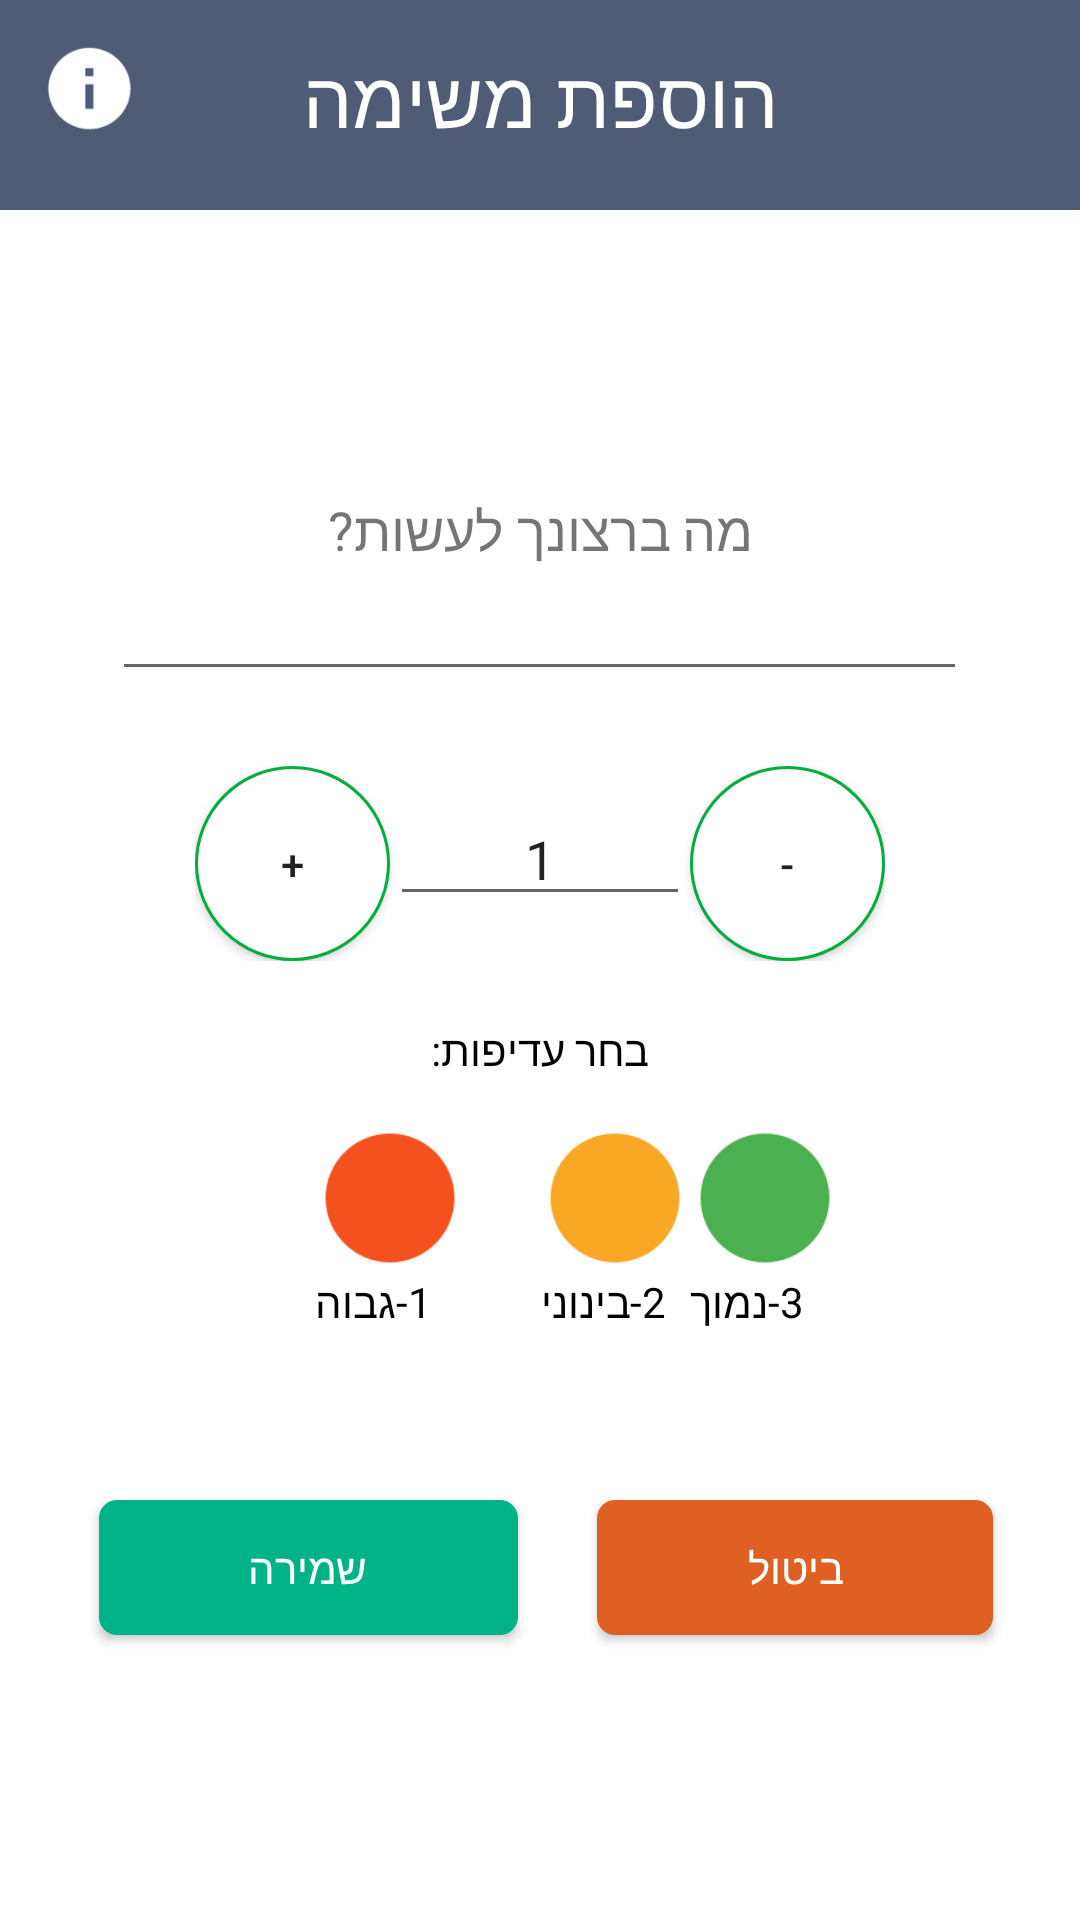

Reconstruct the res/layout file that produces this screen, plus the resources it refers to.
<!-- AndroidManifest.xml: application theme AppThemeNoBar -->
<!-- res/layout/activity_add_to_do.xml -->
<?xml version="1.0" encoding="utf-8"?>
<RelativeLayout xmlns:android="http://schemas.android.com/apk/res/android"
    xmlns:app="http://schemas.android.com/apk/res-auto"
    xmlns:tools="http://schemas.android.com/tools"
    android:id="@+id/activity_add_to_do"
    android:layout_width="match_parent"
    android:layout_height="match_parent"
    android:background="#FFFFFF"
    tools:context="com.example.user.myd.AddToDo">

    <LinearLayout
        android:layout_width="match_parent"
        android:layout_height="70dp"
        android:layout_centerHorizontal="true"
        android:background="@color/colorGray"
        android:orientation="vertical"
        android:textAlignment="center" />

    <TextView
        android:id="@+id/textAddTask"
        android:layout_width="match_parent"
        android:layout_height="wrap_content"
        android:layout_alignParentLeft="true"
        android:layout_alignParentStart="true"
        android:layout_marginBottom="19dp"
        android:padding="15dp"
        android:text="@string/new_task_title"
        android:textAlignment="center"
        android:textColor="@android:color/white"
        android:textSize="26sp" />

    <LinearLayout
        android:layout_width="match_parent"
        android:layout_height="400dp"
        android:layout_alignParentLeft="true"
        android:layout_alignParentStart="true"
        android:layout_below="@+id/textAddTask"
        android:orientation="vertical"
        android:weightSum="1">

        <TextView
            android:layout_width="match_parent"
            android:layout_height="wrap_content"
            android:gravity="center"
            android:layout_marginTop="80dp"
            android:ems="10"
            android:text="@string/to_do_task"
            android:textSize="18sp" />

        <EditText
            android:id="@+id/etAddTask"
            android:layout_width="285dp"
            android:layout_height="wrap_content"
            android:layout_gravity="center"
            android:ems="10"
            android:inputType="text"
            android:lines="1"
            android:maxLines="1"
            android:textAlignment="center" />


        <LinearLayout
            android:layout_width="wrap_content"
            android:layout_height="wrap_content"
            android:layout_gravity="center"
            android:layout_marginTop="25dp"
            android:orientation="horizontal">

            <Button
                android:id="@+id/button_plus"
                android:layout_width="@dimen/circle_size"
                android:layout_height="@dimen/circle_size"
                android:background="@drawable/button_plus_minus"
                android:text="@string/plus_counter" />


            <EditText
                android:id="@+id/et_todo_pr"
                android:layout_width="100dp"
                android:layout_height="wrap_content"
                android:gravity="center"
                android:inputType="number"
                android:text="1"></EditText>

            <Button
                android:id="@+id/button_minus"
                android:layout_width="@dimen/circle_size"
                android:layout_height="@dimen/circle_size"
                android:background="@drawable/button_plus_minus"
                android:text="@string/minus_counter" />

        </LinearLayout>
        <TextView
            android:id="@+id/tv_pTodo"
            android:layout_width="match_parent"
            android:layout_height="wrap_content"
            android:layout_gravity="center"
            android:layout_marginTop="20dp"
            android:ems="10"
            android:gravity="center"
            android:text="@string/todo_proirity"
            android:textColor="#000000" />


        <LinearLayout
            android:layout_width="wrap_content"
            android:layout_height="wrap_content"
            android:layout_gravity="center"
            android:layout_marginTop="15dp"
            android:orientation="horizontal">

            <LinearLayout
                android:layout_width="wrap_content"
                android:layout_height="wrap_content"
                android:layout_marginLeft="25dp"
                android:orientation="vertical">

                <ImageView
                    android:id="@+id/iv_high"
                    android:layout_width="50dp"
                    android:layout_height="50dp"
                    android:src="@drawable/icon_high_priority" />

                <TextView
                    android:layout_width="wrap_content"
                    android:layout_height="match_parent"
                    android:text="@string/to_do_high"
                    android:textAlignment="center"
                    android:textColor="#000000" />
            </LinearLayout>

            <LinearLayout
                android:layout_width="wrap_content"
                android:layout_height="wrap_content"
                android:layout_marginLeft="25dp"
                android:orientation="vertical">

                <ImageView
                    android:id="@+id/iv_medium"
                    android:layout_width="50dp"
                    android:layout_height="50dp"
                    android:src="@drawable/icon_medium_priority" />

                <TextView
                    android:layout_width="wrap_content"
                    android:layout_height="match_parent"
                    android:text="@string/to_do_medium"
                    android:textAlignment="center"
                    android:textColor="#000000" />
            </LinearLayout>

            <LinearLayout
                android:layout_width="wrap_content"
                android:layout_height="wrap_content"
                android:orientation="vertical">

                <ImageView
                    android:id="@+id/iv_low"
                    android:layout_width="50dp"
                    android:layout_height="50dp"
                    android:gravity="center"
                    android:src="@drawable/icon_low_priority" />

                <TextView
                    android:layout_width="wrap_content"
                    android:layout_height="match_parent"
                    android:text="@string/to_do_low"
                    android:textAlignment="center"
                    android:textColor="#000000" />
            </LinearLayout>
        </LinearLayout>


    </LinearLayout>

    <ImageButton
        android:id="@+id/info_btn"
        android:layout_width="@dimen/inf_icon"
        android:layout_height="@dimen/inf_icon"
        android:layout_alignParentLeft="true"
        android:layout_alignParentStart="true"
        android:layout_alignParentTop="true"
        android:layout_marginLeft="12dp"
        android:layout_marginStart="12dp"
        android:layout_marginTop="12dp"
        android:background="@color/colorGray"
        android:scaleType="fitXY"
        app:srcCompat="@drawable/infor" />

    <RelativeLayout
        android:layout_width="match_parent"
        android:layout_height="100dp"
        android:layout_alignParentLeft="true"
        android:layout_alignParentStart="true"
        android:layout_alignParentTop="true"
        android:layout_marginTop="500dp">

        <Button
            android:id="@+id/cancel_btn"
            android:layout_width="wrap_content"
            android:layout_height="@dimen/height_btn"
            android:layout_alignParentEnd="true"
            android:layout_alignParentRight="true"
            android:layout_alignParentTop="true"
            android:layout_marginEnd="29dp"
            android:layout_marginRight="29dp"
            android:background="@drawable/buttonshape"
            android:backgroundTint="@color/colorRed"
            android:paddingLeft="50dp"
            android:paddingRight="50dp"
            android:text="@string/cancel_label"
            android:textColor="#FFFFFF" />

        <Button
            android:id="@+id/save_btn"
            android:layout_width="wrap_content"
            android:layout_height="@dimen/height_btn"
            android:layout_alignParentLeft="true"
            android:layout_alignParentStart="true"
            android:layout_alignParentTop="true"
            android:layout_marginLeft="33dp"
            android:layout_marginStart="33dp"
            android:background="@drawable/buttonshape"
            android:backgroundTint="@color/colorGreen"
            android:paddingLeft="50dp"
            android:paddingRight="50dp"
            android:text="@string/save_label"
            android:textColor="#FFFFFF" />
    </RelativeLayout>

</RelativeLayout>
<!-- resources referenced by this layout -->
<resources>
  <color name="colorGray">#505C76</color>
  <color name="colorGreen">#00B386</color>
  <color name="colorRed">#DF6022</color>
  <dimen name="circle_size">65dp</dimen>
  <dimen name="height_btn">45dp</dimen>
  <dimen name="inf_icon">35dp</dimen>
  <!-- drawable button_plus_minus (drawable) -->
  <?xml version="1.0" encoding="utf-8"?>
  <shape xmlns:android="http://schemas.android.com/apk/res/android"
      android:shape="rectangle">
      <corners android:radius="1000dp" />
      <solid android:color="#FFFFFF" />
      <stroke
          android:width="1dip"
          android:color="#03ae3c" />
      <padding
          android:bottom="0.5dp"
          android:left="0.5dp"
          android:right="0.5dp"
          android:top="0.5dp" />
  </shape>
  <!-- drawable buttonshape (drawable) -->
  <?xml version="1.0" encoding="utf-8"?>
  <shape xmlns:android="http://schemas.android.com/apk/res/android" android:shape="rectangle" >
      <corners
          android:radius="5dp"
          />
      <gradient
          android:angle="45"
          android:centerX="35%"
          android:centerColor="#5FC4BC"
          android:startColor="#5FC4BC"
          android:endColor="#5FC4BC"
          android:type="linear"
          />
      <stroke
          android:width="2dp"
          android:color="#505C76"
          />
  </shape>
  <!-- drawable icon_high_priority: png bitmap (drawable, 65859 bytes) -->
  <!-- drawable icon_low_priority: png bitmap (drawable, 65859 bytes) -->
  <!-- drawable icon_medium_priority: png bitmap (drawable, 65859 bytes) -->
  <!-- drawable infor: png bitmap (drawable, 2117 bytes) -->
  <string name="cancel_label">ביטול</string>
  <string name="minus_counter">-</string>
  <string name="new_task_title">הוספת משימה</string>
  <string name="plus_counter">+</string>
  <string name="save_label">שמירה</string>
  <string name="to_do_high">1-גבוה</string>
  <string name="to_do_low">3-נמוך</string>
  <string name="to_do_medium">2-בינוני</string>
  <string name="to_do_task">מה ברצונך לעשות?</string>
  <string name="todo_proirity">בחר עדיפות:</string>
  <style name="AppThemeNoBar" parent="Theme.AppCompat.Light.NoActionBar">
          
          <item name="colorPrimary">@color/colorPrimary</item>
          <item name="colorPrimaryDark">#353442</item>
          <item name="colorAccent">@color/colorAccent</item>
      </style>
  <color name="colorPrimary">#3F51B5</color>
  <color name="colorAccent">#FF4081</color>
</resources>
